Run: headless pygame with SDL's dummy video driver; simulated clock (each Clock.tick advances the game by its frame time, no real sleeping); random seed 0; keys injected as events and as key.get_pressed() state; no mouse input.
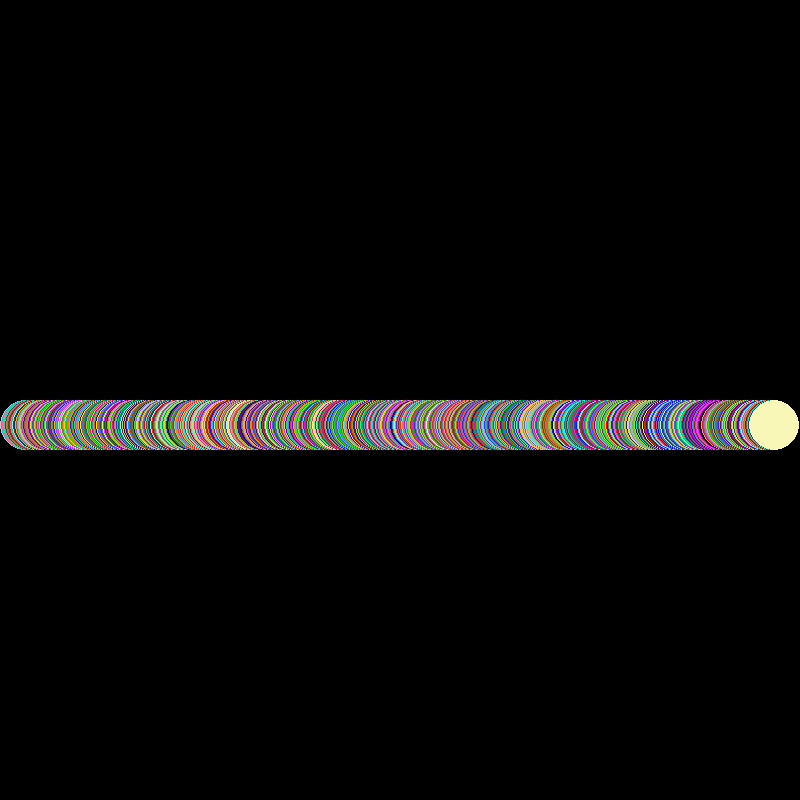
Frame 1 of 4 · flips 1–60 · no input
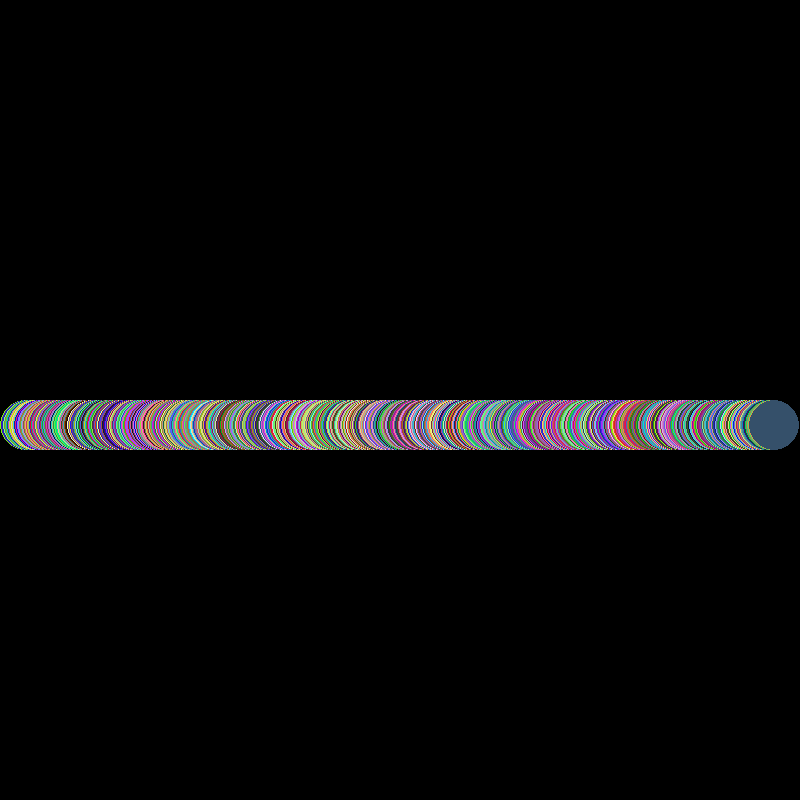
Frame 2 of 4 · flips 61–180 · tapped SPACE, RETURN · held RIGHT (→), D
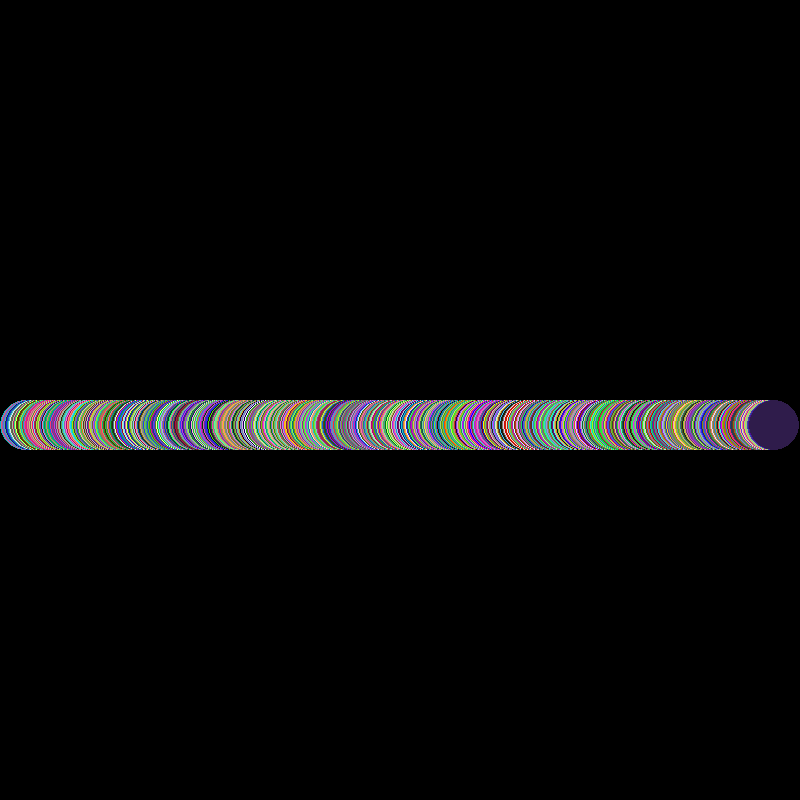
Frame 3 of 4 · flips 181–300 · held DOWN (↓), S
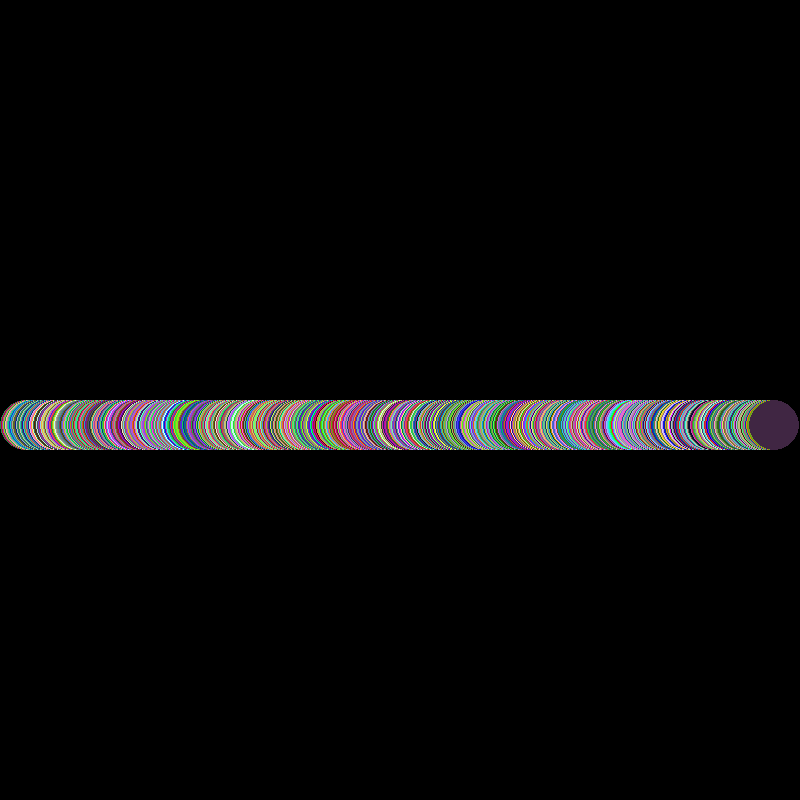
Frame 4 of 4 · flips 301–420 · held LEFT (←), A, UP (↑), W

The pygame program that drew these frames:

import random
num = random.randrange(3, 10)
print (num)
import pygame
pygame.init()#initializes Pygame
pygame.display.set_caption("random circles")#sets the window title
screen = pygame.display.set_mode((800, 800))#creates game screen

while True:#GAME LOOP
        for x in range(750):
            pygame.draw.ellipse(screen, (random.randrange(0,255),random.randrange(0, 255),random.randrange(0,255)), (x,400,50,50))

        pygame.display.flip()

pygame.quit()
